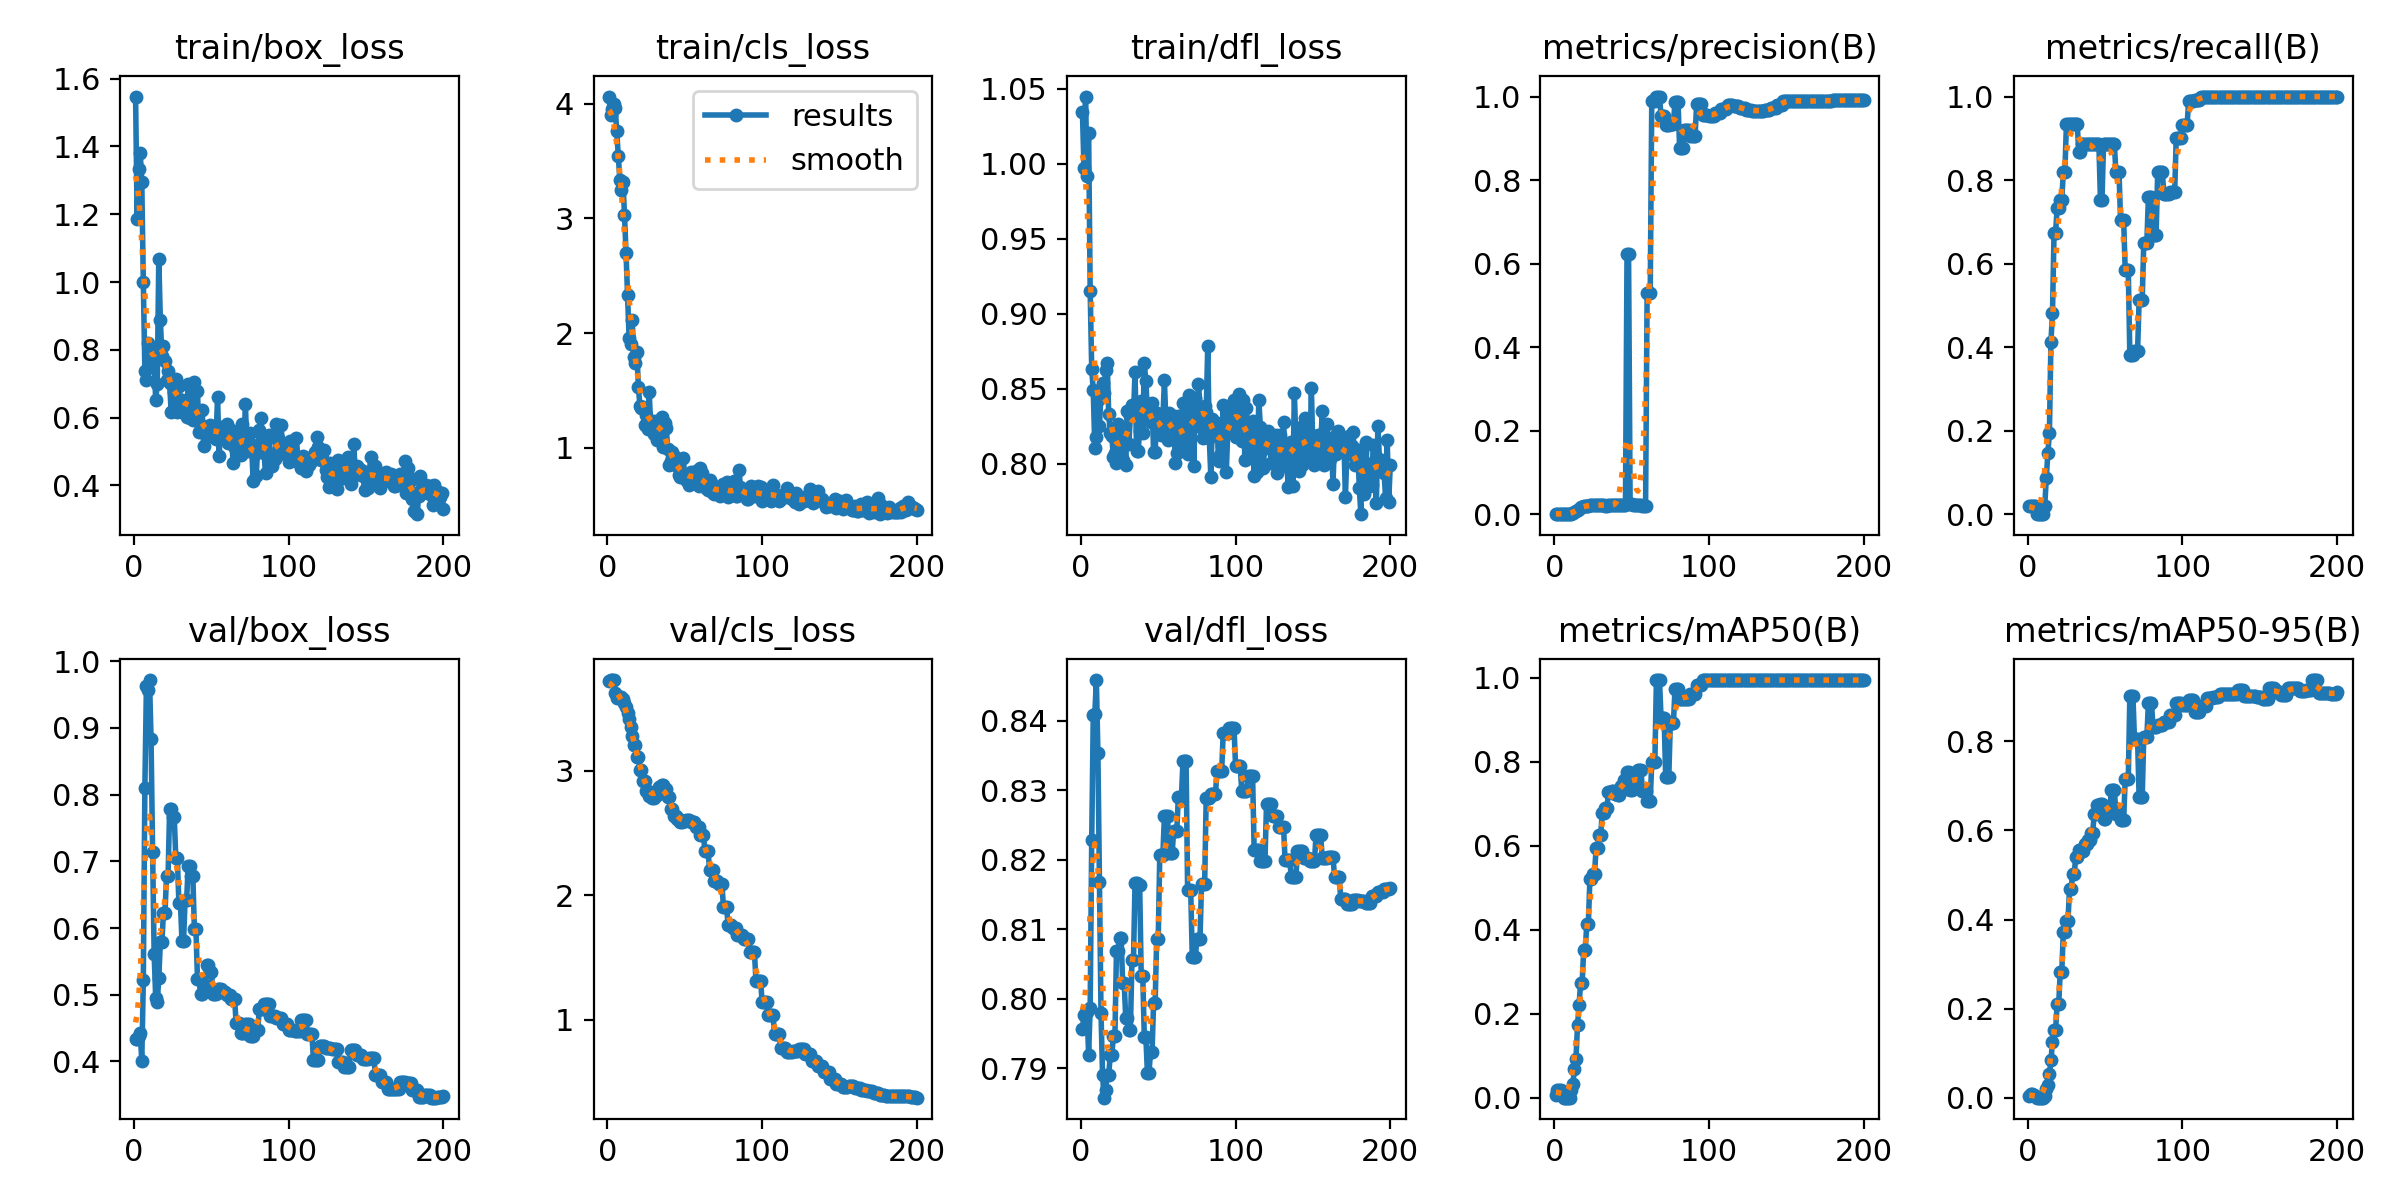

The table this chart was drawn from, first rows:
epoch, time, train/box_loss, train/cls_loss, train/dfl_loss, metrics/precision(B), metrics/recall(B), metrics/mAP50(B), metrics/mAP50-95(B), val/box_loss, val/cls_loss, val/dfl_loss, lr/pg0, lr/pg1, lr/pg2
1, 1.461, 1.547, 4.063, 1.034, 0.00088, 0.01961, 0.00653, 0.00326, 0.4341, 3.722, 0.7956, 0, 0, 0
2, 2.221, 1.186, 3.901, 0.9973, 0.00088, 0.01961, 0.01875, 0.00937, 0.4339, 3.724, 0.7977, 1.42193e-05, 1.42193e-05, 1.42193e-05
3, 2.919, 1.332, 3.952, 1.045, 0.00089, 0.01961, 0.01876, 0.0075, 0.4388, 3.725, 0.798, 2.82971e-05, 2.82971e-05, 2.82971e-05
4, 3.606, 1.382, 4, 0.9919, 0.00089, 0.01961, 0.01875, 0.00563, 0.4424, 3.727, 0.7981, 4.22334e-05, 4.22334e-05, 4.22334e-05
5, 4.344, 1.295, 3.967, 1.021, 0.00088, 0.01961, 0.00959, 0.00383, 0.4008, 3.625, 0.7919, 5.60282e-05, 5.60282e-05, 5.60282e-05
6, 5.231, 1.001, 3.761, 0.9154, 0, 0, 0, 0, 0.5217, 3.587, 0.7986, 6.96816e-05, 6.96816e-05, 6.96816e-05
7, 6.11, 0.7378, 3.544, 0.8631, 0, 0, 0, 0, 0.8105, 3.593, 0.8229, 8.31935e-05, 8.31935e-05, 8.31935e-05
8, 6.957, 0.7121, 3.336, 0.8489, 0, 0, 0, 0, 0.9637, 3.587, 0.8408, 9.6564e-05, 9.6564e-05, 9.6564e-05
9, 7.815, 0.82, 3.251, 0.8104, 0, 0, 0, 0, 0.9569, 3.589, 0.8409, 0.0001098, 0.0001098, 0.0001098
10, 8.691, 0.7627, 3.322, 0.8181, 0, 0, 0, 0, 0.9719, 3.576, 0.8458, 0.0001229, 0.0001229, 0.0001229
11, 9.72, 0.8018, 3.033, 0.8425, 0.00088, 0.01961, 0.01875, 0.00375, 0.884, 3.542, 0.8354, 0.0001358, 0.0001358, 0.0001358
12, 10.61, 0.7615, 2.698, 0.8252, 0.00269, 0.08683, 0.03306, 0.01846, 0.7144, 3.507, 0.8168, 0.0001486, 0.0001486, 0.0001486
13, 11.5, 0.7693, 2.33, 0.8473, 0.00571, 0.1457, 0.06812, 0.02914, 0.5607, 3.466, 0.798, 0.0001613, 0.0001613, 0.0001613
14, 12.37, 0.6506, 1.954, 0.8537, 0.00654, 0.1933, 0.09313, 0.05242, 0.4958, 3.416, 0.789, 0.0001738, 0.0001738, 0.0001738
15, 13.23, 0.6985, 1.901, 0.8475, 0.0109, 0.4134, 0.1726, 0.08391, 0.489, 3.349, 0.7857, 0.0001862, 0.0001862, 0.0001862
16, 14.09, 1.068, 2.117, 0.8623, 0.01243, 0.4807, 0.221, 0.1248, 0.525, 3.276, 0.7868, 0.0001984, 0.0001984, 0.0001984
17, 15.01, 0.889, 1.791, 0.8674, 0.01727, 0.6734, 0.2738, 0.151, 0.5784, 3.205, 0.7891, 0.0002105, 0.0002105, 0.0002105
18, 15.88, 0.7824, 1.74, 0.8331, 0.01727, 0.6734, 0.2738, 0.151, 0.5784, 3.205, 0.7891, 0.0002225, 0.0002225, 0.0002225
19, 16.93, 0.8112, 1.835, 0.8204, 0.02046, 0.7328, 0.3524, 0.2094, 0.6229, 3.113, 0.7919, 0.0002343, 0.0002343, 0.0002343
20, 17.78, 0.7669, 1.53, 0.8184, 0.02046, 0.7328, 0.3524, 0.2094, 0.6229, 3.113, 0.7919, 0.000246, 0.000246, 0.000246
21, 18.63, 0.7117, 1.361, 0.8044, 0.02056, 0.7524, 0.4139, 0.2821, 0.6774, 3.002, 0.7946, 0.0002575, 0.0002575, 0.0002575
22, 19.42, 0.7386, 1.35, 0.807, 0.02056, 0.7524, 0.4139, 0.2821, 0.6774, 3.002, 0.7946, 0.0002689, 0.0002689, 0.0002689
23, 20.27, 0.7026, 1.357, 0.8006, 0.02086, 0.819, 0.5204, 0.3722, 0.7791, 2.92, 0.8069, 0.0002801, 0.0002801, 0.0002801
24, 21.1, 0.615, 1.194, 0.8268, 0.02086, 0.819, 0.5204, 0.3722, 0.7791, 2.92, 0.8069, 0.0002913, 0.0002913, 0.0002913
25, 21.91, 0.7028, 1.29, 0.815, 0.02242, 0.9333, 0.5337, 0.396, 0.7659, 2.84, 0.8087, 0.0003022, 0.0003022, 0.0003022
26, 22.73, 0.674, 1.168, 0.8145, 0.02242, 0.9333, 0.5337, 0.396, 0.7659, 2.84, 0.8087, 0.000313, 0.000313, 0.000313
27, 23.56, 0.7124, 1.485, 0.8028, 0.02227, 0.9333, 0.5945, 0.468, 0.7047, 2.793, 0.8022, 0.0003237, 0.0003237, 0.0003237
28, 24.51, 0.6167, 1.164, 0.819, 0.02227, 0.9333, 0.5945, 0.468, 0.7047, 2.793, 0.8022, 0.0003343, 0.0003343, 0.0003343
29, 25.36, 0.6935, 1.226, 0.7992, 0.02202, 0.9333, 0.6269, 0.5012, 0.637, 2.779, 0.7971, 0.0003447, 0.0003447, 0.0003447
30, 26.18, 0.6516, 1.117, 0.8351, 0.02202, 0.9333, 0.6269, 0.5012, 0.637, 2.779, 0.7971, 0.0003549, 0.0003549, 0.0003549
31, 27.02, 0.6531, 1.237, 0.8135, 0.02181, 0.9333, 0.6785, 0.5397, 0.5798, 2.806, 0.7954, 0.000365, 0.000365, 0.000365
32, 27.82, 0.6131, 1.068, 0.832, 0.02181, 0.9333, 0.6785, 0.5397, 0.5798, 2.806, 0.7954, 0.000375, 0.000375, 0.000375
33, 28.67, 0.6442, 1.228, 0.8395, 0.02073, 0.8667, 0.6894, 0.5562, 0.6423, 2.87, 0.8055, 0.0003848, 0.0003848, 0.0003848
34, 29.48, 0.6023, 1.235, 0.8325, 0.02073, 0.8667, 0.6894, 0.5562, 0.6423, 2.87, 0.8055, 0.0003945, 0.0003945, 0.0003945
35, 30.34, 0.6994, 1.272, 0.8611, 0.02102, 0.8857, 0.728, 0.5533, 0.693, 2.888, 0.8167, 0.0004041, 0.0004041, 0.0004041
36, 31.11, 0.5994, 1.008, 0.8085, 0.02102, 0.8857, 0.728, 0.5533, 0.693, 2.888, 0.8167, 0.0004135, 0.0004135, 0.0004135
37, 31.89, 0.6571, 1.214, 0.8089, 0.02103, 0.8857, 0.7314, 0.5706, 0.6788, 2.856, 0.8164, 0.0004228, 0.0004228, 0.0004228
38, 32.81, 0.5927, 1.171, 0.8221, 0.02103, 0.8857, 0.7314, 0.5706, 0.6788, 2.856, 0.8164, 0.0004319, 0.0004319, 0.0004319
39, 33.66, 0.7043, 0.9883, 0.8422, 0.02117, 0.8857, 0.7226, 0.5786, 0.599, 2.791, 0.8032, 0.0004409, 0.0004409, 0.0004409
40, 34.45, 0.5936, 0.8486, 0.8203, 0.02117, 0.8857, 0.7226, 0.5786, 0.599, 2.791, 0.8032, 0.0004497, 0.0004497, 0.0004497
41, 35.33, 0.6771, 0.8842, 0.8669, 0.02137, 0.8857, 0.7217, 0.5951, 0.524, 2.693, 0.7945, 0.0004584, 0.0004584, 0.0004584
42, 36.11, 0.5559, 0.9657, 0.8553, 0.02137, 0.8857, 0.7217, 0.5951, 0.524, 2.693, 0.7945, 0.000467, 0.000467, 0.000467
43, 36.99, 0.5783, 0.9268, 0.8345, 0.02142, 0.8857, 0.742, 0.6377, 0.5007, 2.64, 0.7893, 0.0004754, 0.0004754, 0.0004754
44, 37.81, 0.6228, 0.8624, 0.8396, 0.02142, 0.8857, 0.742, 0.6377, 0.5007, 2.64, 0.7893, 0.0004837, 0.0004837, 0.0004837
45, 38.66, 0.517, 0.8401, 0.8281, 0.02141, 0.8857, 0.7558, 0.657, 0.5143, 2.615, 0.7923, 0.0004918, 0.0004918, 0.0004918
46, 39.44, 0.5659, 0.7641, 0.8407, 0.02141, 0.8857, 0.7558, 0.657, 0.5143, 2.615, 0.7923, 0.0004998, 0.0004998, 0.0004998
47, 40.41, 0.5628, 0.7491, 0.808, 0.6234, 0.7524, 0.7766, 0.6586, 0.5445, 2.591, 0.7993, 0.0005077, 0.0005077, 0.0005077
48, 41.22, 0.5556, 0.7694, 0.808, 0.6234, 0.7524, 0.7766, 0.6586, 0.5445, 2.591, 0.7993, 0.0005154, 0.0005154, 0.0005154
49, 42.11, 0.5795, 0.9144, 0.8339, 0.02347, 0.8857, 0.7336, 0.626, 0.5344, 2.597, 0.8086, 0.0005229, 0.0005229, 0.0005229
50, 42.89, 0.5466, 0.7388, 0.8244, 0.02347, 0.8857, 0.7336, 0.626, 0.5344, 2.597, 0.8086, 0.0005304, 0.0005304, 0.0005304
51, 43.73, 0.5642, 0.7172, 0.8261, 0.02149, 0.8857, 0.7546, 0.6387, 0.501, 2.607, 0.8207, 0.0005377, 0.0005377, 0.0005377
52, 44.54, 0.5431, 0.767, 0.8193, 0.02149, 0.8857, 0.7546, 0.6387, 0.501, 2.607, 0.8207, 0.0005448, 0.0005448, 0.0005448
53, 45.35, 0.5357, 0.6738, 0.8302, 0.02149, 0.8857, 0.7546, 0.6387, 0.501, 2.607, 0.8207, 0.0005518, 0.0005518, 0.0005518
54, 46.21, 0.6619, 0.7931, 0.8557, 0.02164, 0.8857, 0.781, 0.6915, 0.5093, 2.587, 0.8263, 0.0005587, 0.0005587, 0.0005587
55, 46.96, 0.4864, 0.7339, 0.8261, 0.02164, 0.8857, 0.781, 0.6915, 0.5093, 2.587, 0.8263, 0.0005654, 0.0005654, 0.0005654
56, 47.87, 0.5708, 0.7699, 0.8161, 0.02164, 0.8857, 0.781, 0.6915, 0.5093, 2.587, 0.8263, 0.000572, 0.000572, 0.000572
57, 48.71, 0.5535, 0.8006, 0.8336, 0.0207, 0.819, 0.73, 0.6379, 0.5039, 2.546, 0.821, 0.0005784, 0.0005784, 0.0005784
58, 49.46, 0.5362, 0.695, 0.8315, 0.0207, 0.819, 0.73, 0.6379, 0.5039, 2.546, 0.821, 0.0005847, 0.0005847, 0.0005847
59, 50.24, 0.5363, 0.67, 0.8246, 0.0207, 0.819, 0.73, 0.6379, 0.5039, 2.546, 0.821, 0.0005909, 0.0005909, 0.0005909
60, 51.08, 0.582, 0.8229, 0.8322, 0.53, 0.7048, 0.7068, 0.623, 0.4998, 2.483, 0.8241, 0.0005969, 0.0005969, 0.0005969
... 140 more rows
